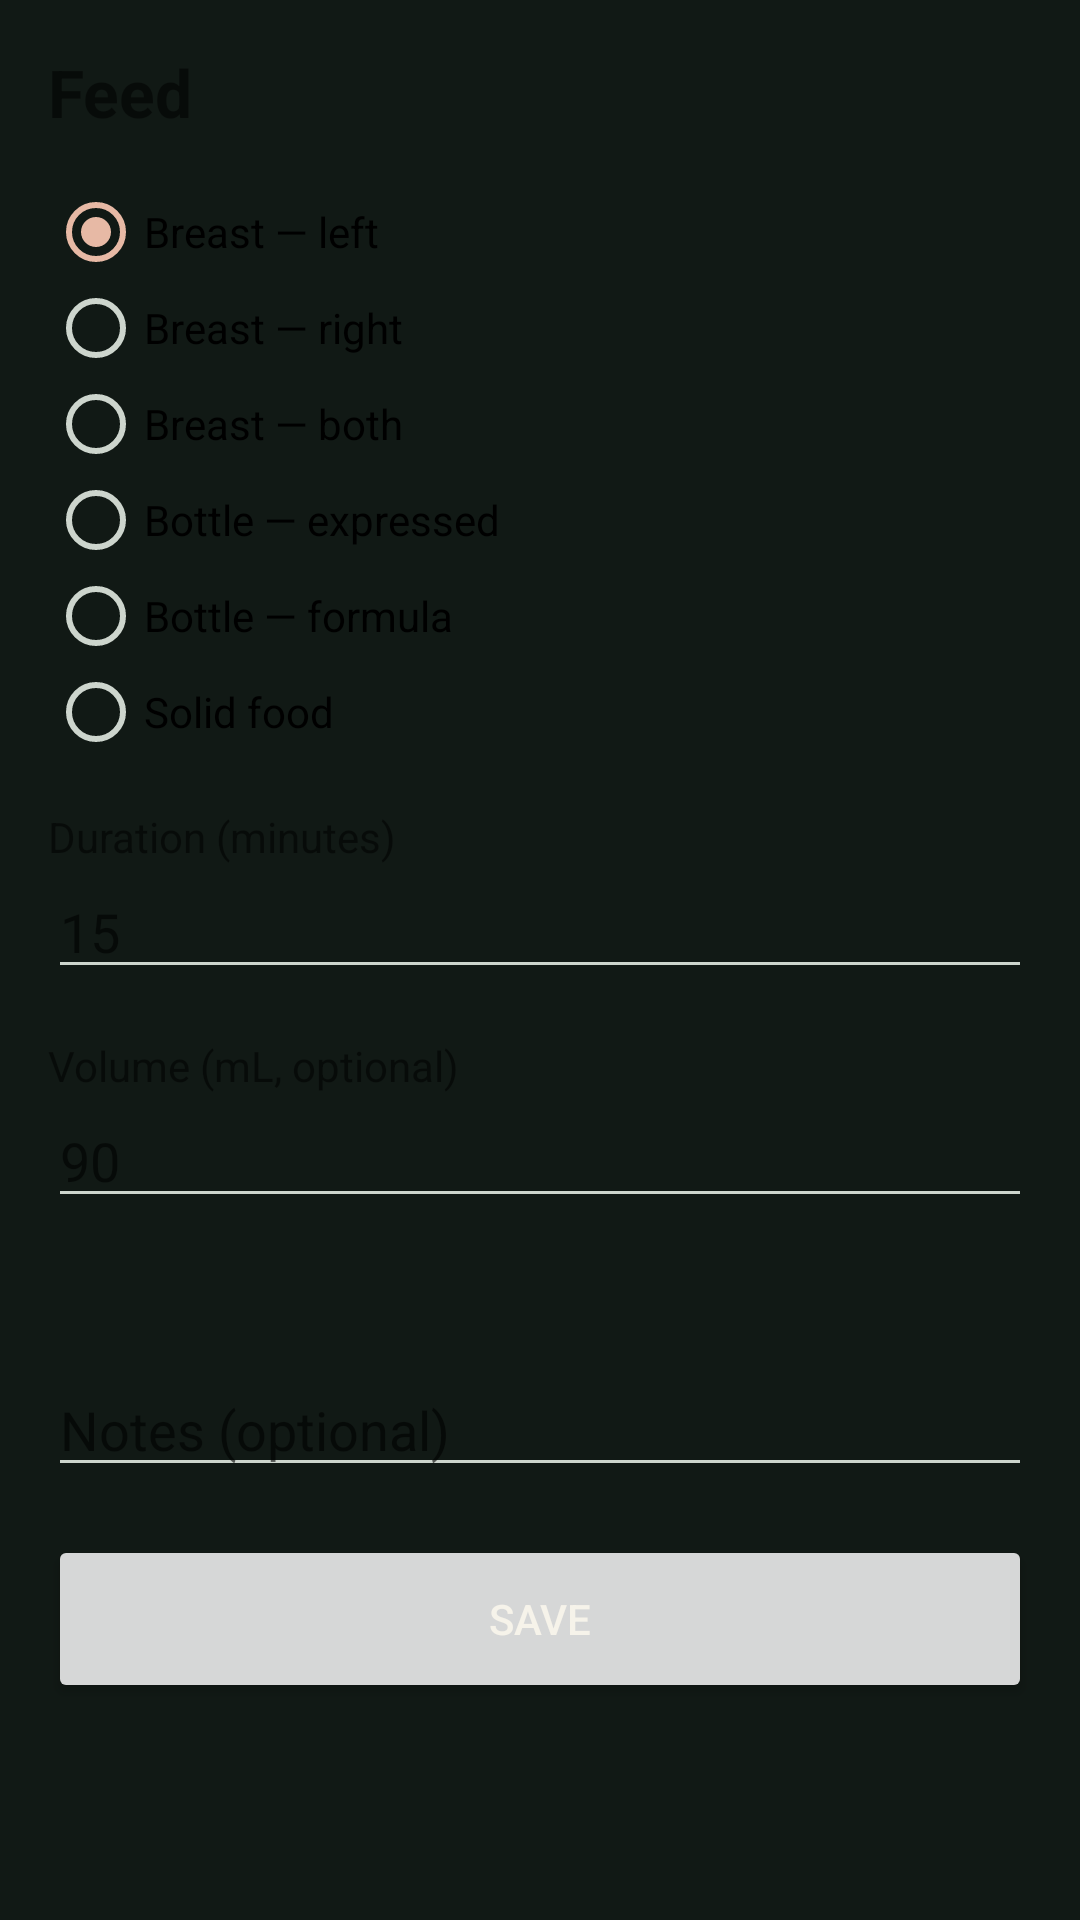

Produce the Android XML layout that renders to this screen, including the resource entries it uses.
<!-- AndroidManifest.xml: application theme AppTheme -->
<!-- res/layout/activity_feed_entry.xml -->
<?xml version="1.0" encoding="utf-8"?>
<ScrollView xmlns:android="http://schemas.android.com/apk/res/android"
    android:layout_width="match_parent"
    android:layout_height="match_parent"
    android:fillViewport="true">

    <LinearLayout
        android:layout_width="match_parent"
        android:layout_height="wrap_content"
        android:orientation="vertical"
        android:padding="16dp">

        <TextView
            android:layout_width="match_parent"
            android:layout_height="wrap_content"
            android:text="@string/tracker_feed_title"
            android:tag="theme_text_primary"
            android:textSize="22sp"
            android:textStyle="bold" />

        <RadioGroup
            android:id="@+id/feedKindGroup"
            android:layout_width="match_parent"
            android:layout_height="wrap_content"
            android:orientation="vertical"
            android:paddingTop="16dp">
            <RadioButton
                android:id="@+id/feedBreastL"
                android:layout_width="wrap_content"
                android:layout_height="wrap_content"
                android:text="@string/tracker_feed_breast_L"
                android:tag="theme_text_primary"
                android:checked="true" />
            <RadioButton
                android:id="@+id/feedBreastR"
                android:layout_width="wrap_content"
                android:layout_height="wrap_content"
                android:text="@string/tracker_feed_breast_R"
                android:tag="theme_text_primary" />
            <RadioButton
                android:id="@+id/feedBreastBoth"
                android:layout_width="wrap_content"
                android:layout_height="wrap_content"
                android:text="@string/tracker_feed_breast_both"
                android:tag="theme_text_primary" />
            <RadioButton
                android:id="@+id/feedBottleEbm"
                android:layout_width="wrap_content"
                android:layout_height="wrap_content"
                android:text="@string/tracker_feed_bottle_ebm"
                android:tag="theme_text_primary" />
            <RadioButton
                android:id="@+id/feedBottleFormula"
                android:layout_width="wrap_content"
                android:layout_height="wrap_content"
                android:text="@string/tracker_feed_bottle_formula"
                android:tag="theme_text_primary" />
            <RadioButton
                android:id="@+id/feedSolid"
                android:layout_width="wrap_content"
                android:layout_height="wrap_content"
                android:text="@string/tracker_feed_solid"
                android:tag="theme_text_primary" />
        </RadioGroup>

        <TextView
            android:layout_width="match_parent"
            android:layout_height="wrap_content"
            android:paddingTop="16dp"
            android:text="@string/tracker_duration_min"
            android:tag="theme_text_secondary" />
        <EditText
            android:id="@+id/durationEdit"
            android:layout_width="match_parent"
            android:layout_height="wrap_content"
            android:importantForAutofill="no"
            android:inputType="number"
            android:hint="@string/tracker_example_duration" />

        <TextView
            android:layout_width="match_parent"
            android:layout_height="wrap_content"
            android:paddingTop="16dp"
            android:text="@string/tracker_volume_ml"
            android:tag="theme_text_secondary" />
        <EditText
            android:id="@+id/volumeEdit"
            android:layout_width="match_parent"
            android:layout_height="wrap_content"
            android:importantForAutofill="no"
            android:inputType="numberDecimal"
            android:hint="@string/tracker_example_volume" />

        <TextView
            android:id="@+id/targetsHint"
            android:layout_width="match_parent"
            android:layout_height="wrap_content"
            android:paddingTop="16dp"
            android:tag="theme_text_secondary"
            android:textSize="12sp" />

        <EditText
            android:id="@+id/noteEdit"
            android:layout_width="match_parent"
            android:layout_height="wrap_content"
            android:layout_marginTop="16dp"
            android:hint="@string/tracker_note_hint"
            android:importantForAutofill="no"
            android:inputType="textMultiLine"
            android:maxLength="2000" />

        <Button
            android:id="@+id/saveButton"
            android:layout_width="match_parent"
            android:layout_height="56dp"
            android:layout_marginTop="16dp"
            android:tag="theme_btn_primary"
            android:text="@string/tracker_save" />
    </LinearLayout>
</ScrollView>
<!-- resources referenced by this layout -->
<resources>
  <string name="tracker_duration_min">Duration (minutes)</string>
  <string name="tracker_example_duration" translatable="false">15</string>
  <string name="tracker_example_volume" translatable="false">90</string>
  <string name="tracker_feed_bottle_ebm">Bottle — expressed</string>
  <string name="tracker_feed_bottle_formula">Bottle — formula</string>
  <string name="tracker_feed_breast_L">Breast — left</string>
  <string name="tracker_feed_breast_R">Breast — right</string>
  <string name="tracker_feed_breast_both">Breast — both</string>
  <string name="tracker_feed_solid">Solid food</string>
  <string name="tracker_feed_title">Feed</string>
  <string name="tracker_note_hint">Notes (optional)</string>
  <string name="tracker_save">Save</string>
  <string name="tracker_volume_ml">Volume (mL, optional)</string>
  <style name="AppTheme" parent="android:Theme.Material.Light.NoActionBar">
          <item name="android:colorPrimary">@color/primary</item>
          <item name="android:colorPrimaryDark">@color/primary_dark</item>
          <item name="android:colorAccent">@color/accent</item>
          <item name="android:windowBackground">@color/background</item>
          <item name="android:textColorPrimary">@color/text_primary</item>
          <item name="android:textColorSecondary">@color/text_secondary</item>
          <item name="android:statusBarColor">@color/background</item>
          <item name="android:navigationBarColor">@color/background</item>
      </style>
  <color name="primary">#99D3AE</color>
  <color name="primary_dark">#76B58D</color>
  <color name="accent">#E7B9A5</color>
  <color name="background">#111915</color>
  <color name="text_primary">#F6F3EA</color>
  <color name="text_secondary">#CDD5CD</color>
</resources>
